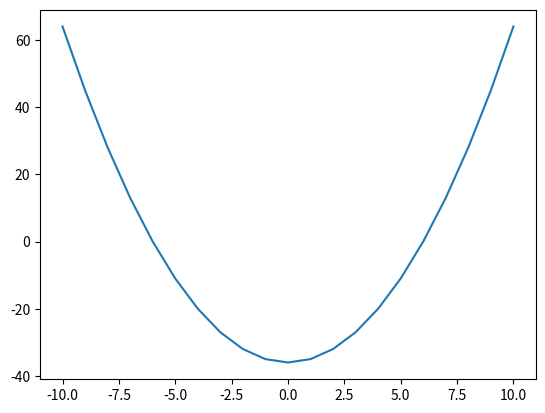

Write Python code to recreate this figure.
import numpy as np
import matplotlib.pyplot as plt
x=np.arange(-10, 11)
y=x**2-36
plt.plot(x,y)
plt.show()